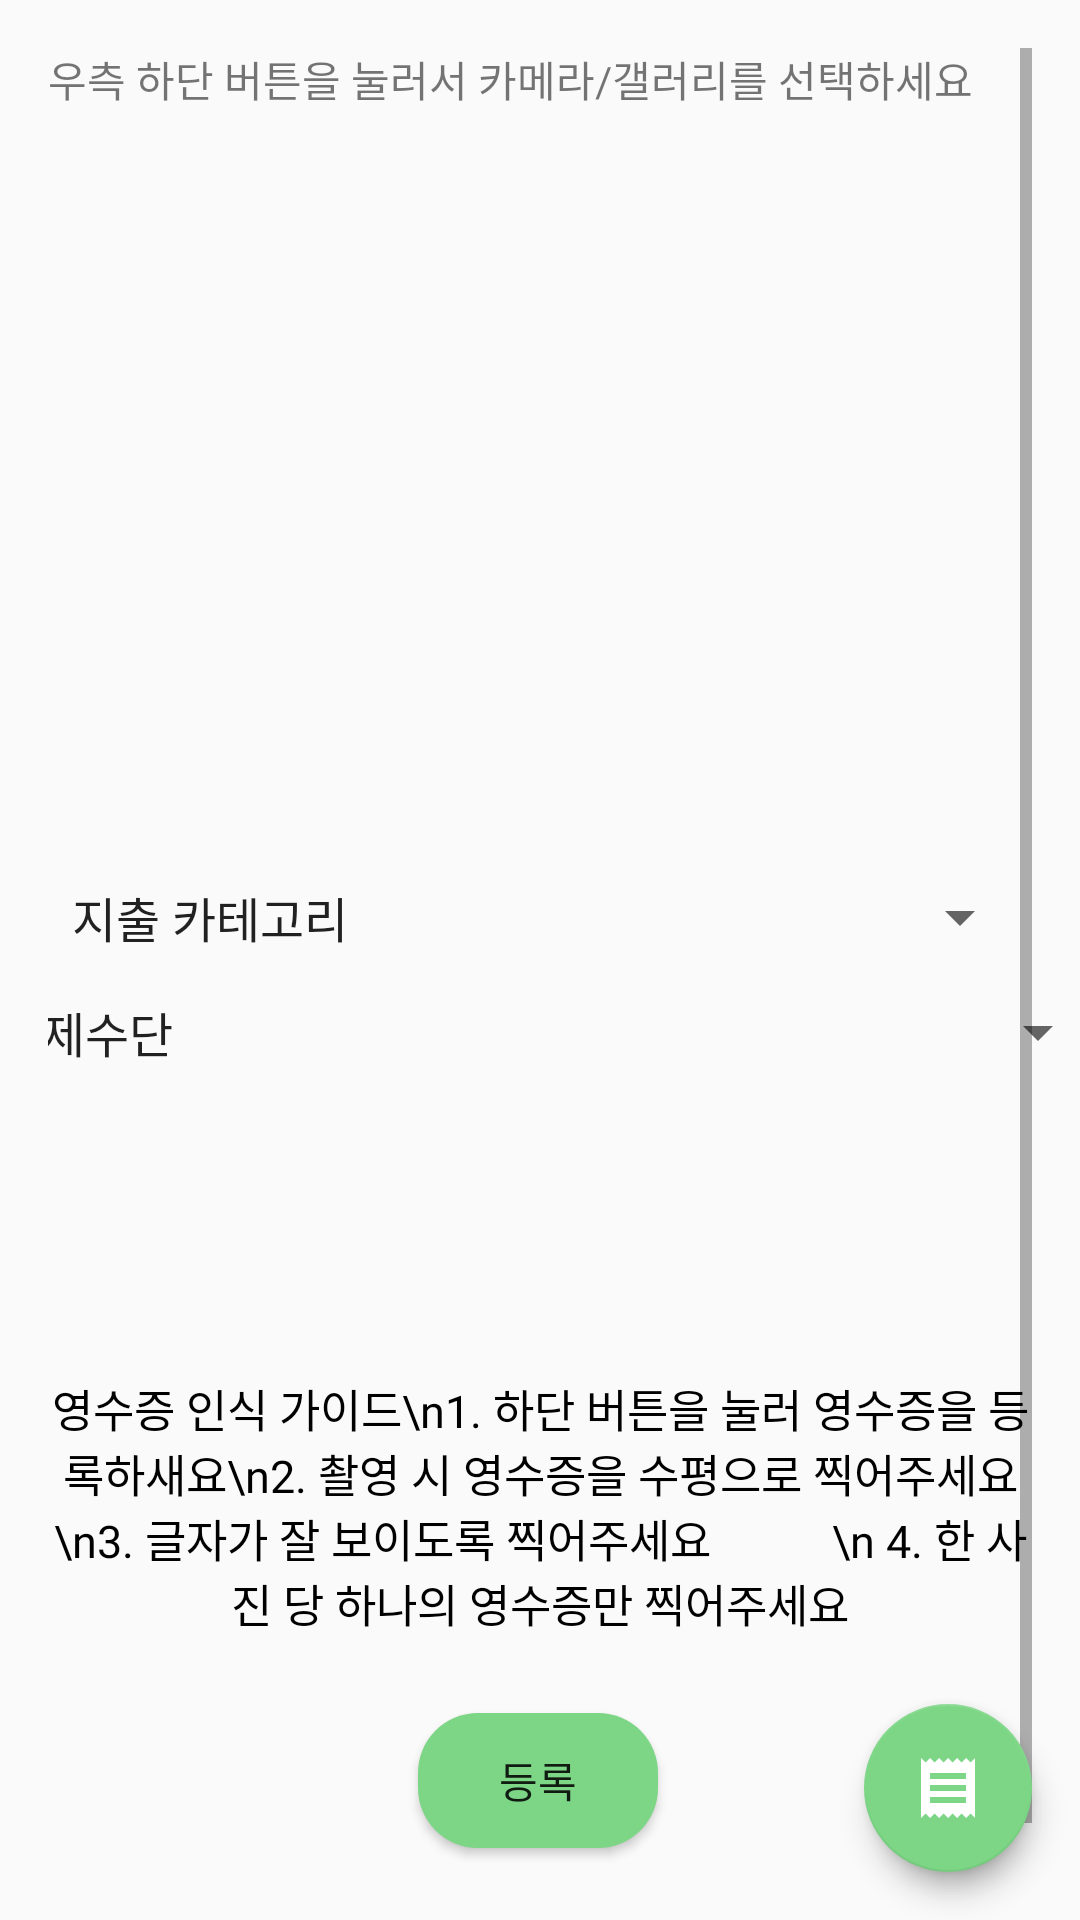

Reconstruct the res/layout file that produces this screen, plus the resources it refers to.
<!-- AndroidManifest.xml: application theme Theme.AppCompat.Light.NoActionBar -->
<!-- res/layout/receiptscan_view.xml -->
<?xml version="1.0" encoding="utf-8"?>
<androidx.constraintlayout.widget.ConstraintLayout xmlns:android="http://schemas.android.com/apk/res/android"
    xmlns:app="http://schemas.android.com/apk/res-auto"
    xmlns:tools="http://schemas.android.com/tools"
    android:layout_width="match_parent"
    android:layout_height="match_parent"
    tools:context=".CameraActivity">

    <include
        android:id="@+id/include"
        layout="@layout/ocr_view"
        tools:layout_editor_absoluteX="-51dp"
        tools:layout_editor_absoluteY="-46dp" />

    <com.google.android.material.floatingactionbutton.FloatingActionButton
        android:id="@+id/fab_camera"
        android:layout_width="wrap_content"
        android:layout_height="wrap_content"
        android:layout_gravity="bottom|end"
        android:layout_margin="25dp"
        android:clickable="true"
        android:src="@drawable/ic_baseline_camera_alt_24"
        app:backgroundTint="#FFFFFF"
        app:fabSize="mini"
        app:layout_constraintBottom_toBottomOf="@id/fab_receiptSelect"
        app:layout_constraintEnd_toEndOf="@id/fab_receiptSelect"
        app:layout_constraintStart_toStartOf="@+id/fab_receiptSelect"
        app:layout_constraintTop_toTopOf="@+id/fab_receiptSelect" />

    <com.google.android.material.floatingactionbutton.FloatingActionButton
        android:id="@+id/fab_album"
        android:layout_width="wrap_content"
        android:layout_height="wrap_content"
        android:layout_gravity="bottom|end"
        android:layout_margin="25dp"
        android:clickable="true"
        android:src="@drawable/ic_baseline_crop_original_24"
        app:backgroundTint="#FFFFFF"
        app:fabSize="mini"
        app:layout_constraintBottom_toBottomOf="@id/fab_receiptSelect"
        app:layout_constraintEnd_toEndOf="@id/fab_receiptSelect"
        app:layout_constraintStart_toStartOf="@+id/fab_receiptSelect"
        app:layout_constraintTop_toTopOf="@+id/fab_receiptSelect" />

    <com.google.android.material.floatingactionbutton.FloatingActionButton
        android:id="@+id/fab_receiptSelect"
        android:layout_width="wrap_content"
        android:layout_height="wrap_content"
        android:layout_gravity="bottom|end"
        android:layout_margin="16dp"
        android:layout_marginEnd="16dp"
        android:clickable="true"
        android:src="@drawable/ic_baseline_receipt_24"
        app:backgroundTint="#7CD685"
        app:layout_constraintBottom_toBottomOf="parent"
        app:layout_constraintEnd_toEndOf="parent" />

    <Button
        android:id="@+id/bt_register"
        android:layout_width="80dp"
        android:layout_height="45dp"
        android:layout_marginBottom="24dp"
        android:background="@drawable/inout_buttonui"
        android:text="등록"
        android:fontFamily="@font/applesdgothicneom"
        app:layout_constraintBottom_toBottomOf="parent"
        app:layout_constraintEnd_toEndOf="parent"
        app:layout_constraintHorizontal_bias="0.498"
        app:layout_constraintStart_toStartOf="parent" />

</androidx.constraintlayout.widget.ConstraintLayout>
<!-- res/layout/ocr_view.xml (included above) -->
<?xml version="1.0" encoding="utf-8"?>
<androidx.constraintlayout.widget.ConstraintLayout xmlns:android="http://schemas.android.com/apk/res/android"
                xmlns:app="http://schemas.android.com/apk/res-auto"
                xmlns:tools="http://schemas.android.com/tools"
                android:layout_width="match_parent"
                android:layout_height="match_parent"
                android:paddingBottom="16dp"
                android:paddingLeft="16dp"
                android:paddingRight="16dp"
                android:paddingTop="16dp"
                tools:context=".CameraActivity"
                app:layout_behavior="@string/appbar_scrolling_view_behavior"
                tools:showIn="@layout/receiptscan_view">

    <ScrollView
        android:layout_width="match_parent"
        android:layout_height="match_parent"
        tools:layout_editor_absoluteX="16dp"
        tools:layout_editor_absoluteY="103dp">

        <androidx.constraintlayout.widget.ConstraintLayout
            android:id="@+id/linearLayout7"
            android:layout_width="match_parent"
            android:layout_height="wrap_content">

            <TextView
                android:id="@+id/receiptText"
                android:layout_width="0dp"
                android:layout_height="wrap_content"
                android:fontFamily="@font/applesdgothicneom"
                android:text="우측 하단 버튼을 눌러서 카메라/갤러리를 선택하세요"
                app:layout_constraintBottom_toTopOf="@+id/receiptImage"
                app:layout_constraintEnd_toEndOf="parent"
                app:layout_constraintStart_toStartOf="parent"
                app:layout_constraintTop_toBottomOf="@id/receiptImage"
                app:layout_constraintTop_toTopOf="parent" />

            <ImageView
                android:id="@+id/receiptImage"
                android:layout_width="379dp"
                android:layout_height="250dp"
                android:scaleType="fitCenter"
                app:layout_constraintEnd_toEndOf="parent"
                app:layout_constraintHorizontal_bias="0.0"
                app:layout_constraintStart_toStartOf="parent"
                app:layout_constraintTop_toBottomOf="@+id/receiptText" />

            <Spinner
                android:id="@+id/spinner_category"
                android:layout_width="0dp"
                android:layout_height="38dp"
                android:entries="@array/outlay_catalog"
                app:layout_constraintBottom_toTopOf="@+id/spinner_payment"
                app:layout_constraintEnd_toEndOf="parent"
                app:layout_constraintHorizontal_bias="0.0"
                app:layout_constraintStart_toStartOf="parent"
                app:layout_constraintTop_toBottomOf="@+id/receiptImage" />

            <Spinner
                android:id="@+id/spinner_payment"
                android:layout_width="379dp"
                android:layout_height="39dp"
                android:entries="@array/method"
                app:layout_constraintBottom_toTopOf="@+id/tv_ocrResult"
                app:layout_constraintEnd_toEndOf="parent"
                app:layout_constraintStart_toStartOf="parent"
                app:layout_constraintTop_toBottomOf="@+id/spinner_category" />

            <TextView
                android:id="@+id/tv_ocrResult"
                android:layout_width="0dp"
                android:layout_height="277dp"
                android:fontFamily="@font/applesdgothicneom"
                android:gravity="center"
                android:text="영수증 인식 가이드\n1. 하단 버튼을 눌러 영수증을 등록하새요\n2. 촬영 시 영수증을 수평으로 찍어주세요\n3. 글자가 잘 보이도록 찍어주세요           \n 4. 한 사진 당 하나의 영수증만 찍어주세요"
                android:textColor="#000000"
                android:textSize="15sp"
                app:layout_constraintBottom_toBottomOf="parent"
                app:layout_constraintEnd_toEndOf="parent"
                app:layout_constraintStart_toStartOf="parent"
                app:layout_constraintTop_toBottomOf="@+id/spinner_payment" />


        </androidx.constraintlayout.widget.ConstraintLayout>
    </ScrollView>
</androidx.constraintlayout.widget.ConstraintLayout>
<!-- resources referenced by this layout -->
<resources>
  <string-array name="method">
          <item>결제수단</item>
          <item>현금</item>
          <item>체크카드</item>
          <item>신용카드</item>
      </string-array>
  <string-array name="outlay_catalog">
          <item>지출 카테고리</item>
          <item>식비</item>
          <item>교통/차량</item>
          <item>문화생활</item>
          <item>마트/편의점</item>
          <item>생필품</item>
          <item>패션/미용</item>
          <item>교육</item>
          <item>주거/통신</item>
          <item>건강/의료</item>
          <item>경조사/회비</item>
          <item>기타</item>
      </string-array>
  <!-- drawable ic_baseline_camera_alt_24 (drawable-v24) -->
  <vector xmlns:android="http://schemas.android.com/apk/res/android"
      android:width="24dp"
      android:height="24dp"
      android:viewportWidth="24"
      android:viewportHeight="24"
      android:tint="@color/button">
    <path
        android:fillColor="@android:color/white"
        android:pathData="M12,12m-3.2,0a3.2,3.2 0,1 1,6.4 0a3.2,3.2 0,1 1,-6.4 0"/>
    <path
        android:fillColor="@android:color/white"
        android:pathData="M9,2L7.17,4L4,4c-1.1,0 -2,0.9 -2,2v12c0,1.1 0.9,2 2,2h16c1.1,0 2,-0.9 2,-2L22,6c0,-1.1 -0.9,-2 -2,-2h-3.17L15,2L9,2zM12,17c-2.76,0 -5,-2.24 -5,-5s2.24,-5 5,-5 5,2.24 5,5 -2.24,5 -5,5z"/>
  </vector>
  <!-- drawable ic_baseline_receipt_24 (drawable) -->
  <vector xmlns:android="http://schemas.android.com/apk/res/android"
      android:width="24dp"
      android:height="24dp"
      android:viewportWidth="24"
      android:viewportHeight="24"
      android:tint="#FFFFFF">
    <path
        android:fillColor="@android:color/white"
        android:pathData="M18,17L6,17v-2h12v2zM18,13L6,13v-2h12v2zM18,9L6,9L6,7h12v2zM3,22l1.5,-1.5L6,22l1.5,-1.5L9,22l1.5,-1.5L12,22l1.5,-1.5L15,22l1.5,-1.5L18,22l1.5,-1.5L21,22L21,2l-1.5,1.5L18,2l-1.5,1.5L15,2l-1.5,1.5L12,2l-1.5,1.5L9,2 7.5,3.5 6,2 4.5,3.5 3,2v20z"/>
  </vector>
  <!-- drawable inout_buttonui (drawable) -->
  <?xml version="1.0" encoding="utf-8"?>
  <shape xmlns:android="http://schemas.android.com/apk/res/android" android:shape="rectangle" >
      <corners
          android:radius="20dp"
          />
      <solid
          android:color="#7CD685"
          />
      <padding
          android:left="0dp"
          android:top="0dp"
          android:right="0dp"
          android:bottom="0dp"
          />
      <size
          android:width="20dp"
          android:height="10dp"
          />
  </shape>
  <color name="button">#7CD685</color>
</resources>
